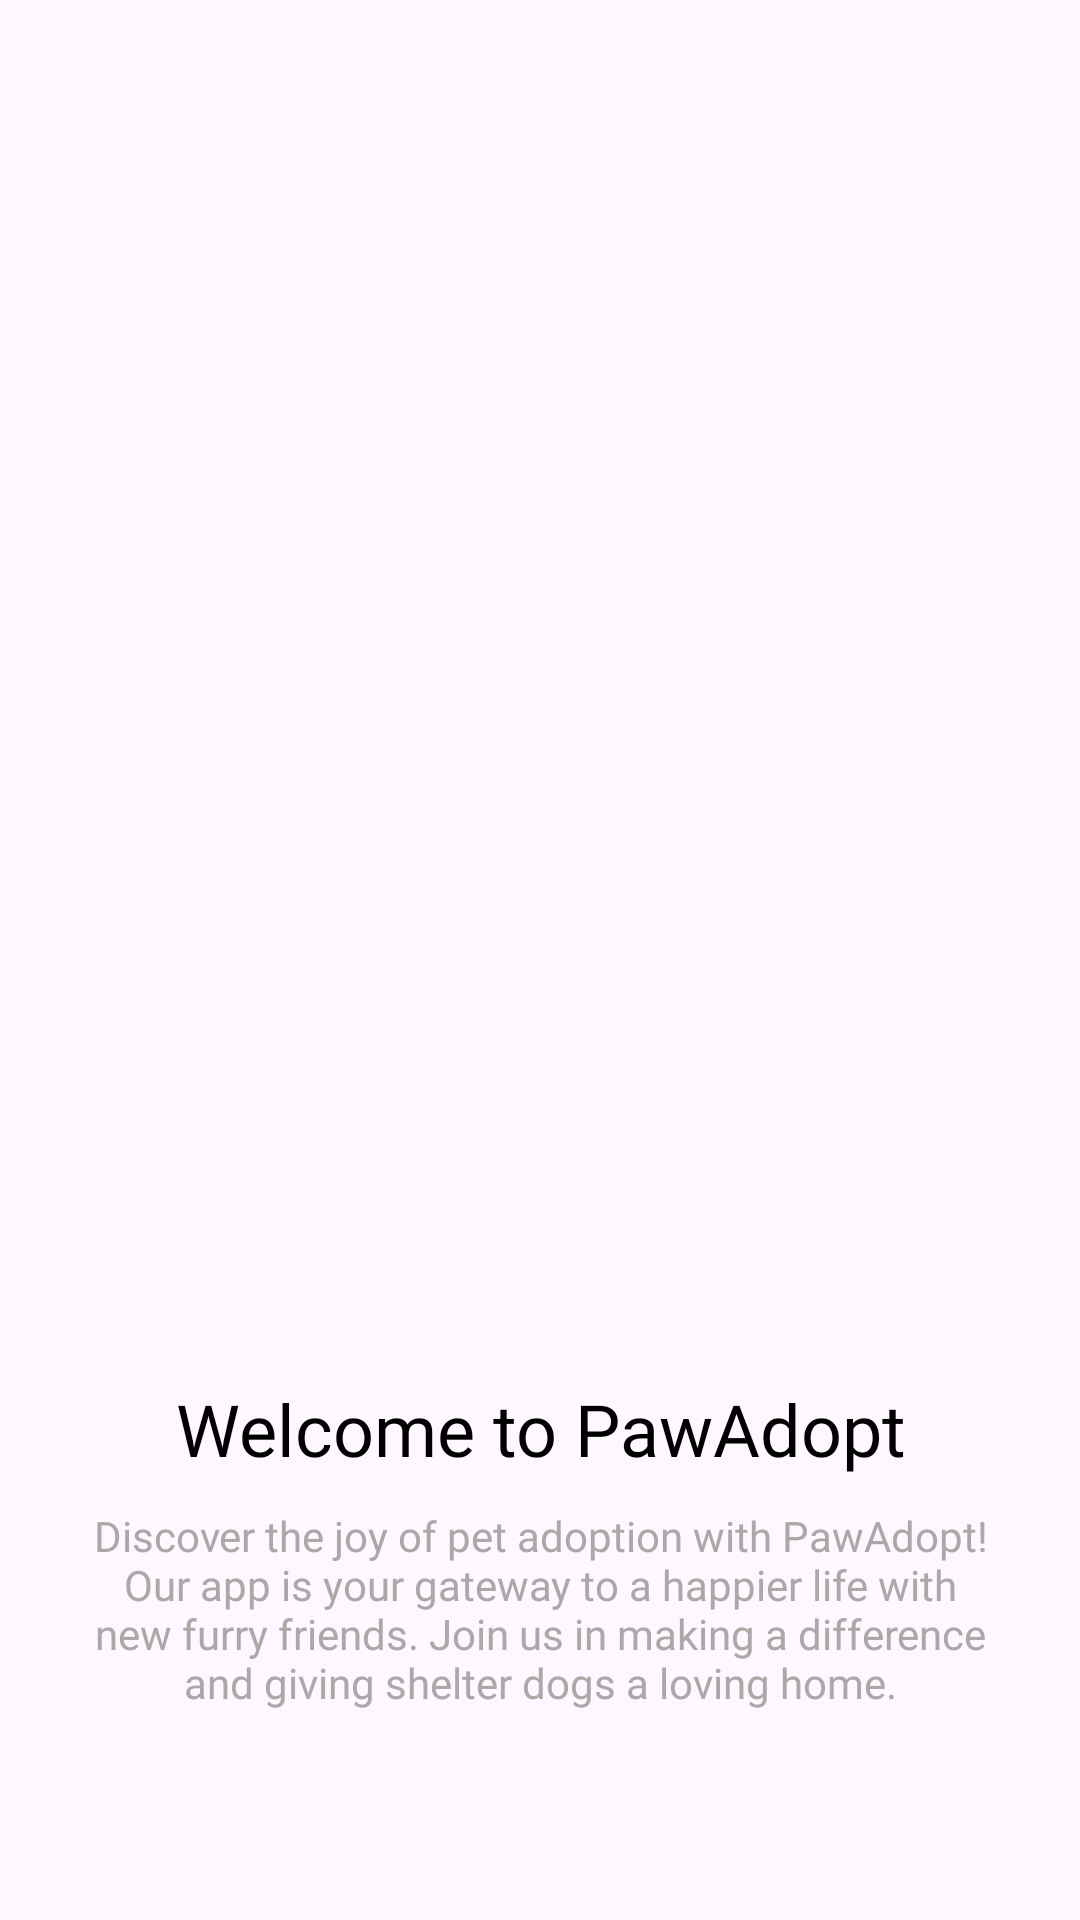

Here is an Android app screen rendered from its layout file. Give the layout XML and the strings, colors and styles it references.
<!-- AndroidManifest.xml: application theme Theme.TP3grupo7BE -->
<!-- res/layout/fragment_slide1.xml -->
<?xml version="1.0" encoding="utf-8"?>
<LinearLayout xmlns:android="http://schemas.android.com/apk/res/android"
    xmlns:tools="http://schemas.android.com/tools"
    android:layout_width="match_parent"
    android:layout_height="match_parent"
    android:orientation="vertical"
    tools:context=".fragments.slides.SlideFragment1">


    <ImageView
        android:id="@+id/img1"
        android:layout_width="match_parent"
        android:layout_height="450dp"
        android:padding="50dp"
        android:contentDescription="@string/perro"
        android:src="@drawable/dog_slide1" />

    <TextView
        android:id="@+id/title1"
        android:layout_width="match_parent"
        android:layout_height="wrap_content"
        style="@style/getStartedTitulo"
        android:text="@string/tituloSlide1" />

    <TextView
        android:id="@+id/text1"
        android:layout_width="match_parent"
        android:layout_height="wrap_content"
        style="@style/getStartedTexto"
        android:text="@string/textoSlide1" />
</LinearLayout>
<!-- resources referenced by this layout -->
<resources>
  <string name="perro">perro</string>
  <string name="textoSlide1">Discover the joy of pet adoption with PawAdopt! Our app is your gateway to a happier life with new furry friends. Join us in making a difference and giving shelter dogs a loving home.</string>
  <string name="tituloSlide1">Welcome to PawAdopt</string>
  <style name="getStartedTexto">
          <item name="android:layout_marginTop">10dp</item>
          <item name="android:layout_marginStart">30dp</item>
          <item name="android:layout_marginEnd">30dp</item>
          <item name="android:fontFamily">@font/poppins</item>
          <item name="android:textSize">14sp</item>
          <item name="android:textAlignment">center</item>
          <item name="android:textColor">@color/getStartedTextColor</item>
      </style>
  <style name="getStartedTitulo">
          <item name="android:fontFamily">@font/poppins700</item>
          <item name="android:textSize">24sp</item>
          <item name="android:layout_marginTop">10dp</item>
          <item name="android:layout_marginStart">20dp</item>
          <item name="android:layout_marginEnd">20dp</item>
          <item name="android:textAlignment">center</item>
      </style>
  <style name="Theme.TP3grupo7BE" parent="Base.Theme.TP3grupo7BE" />
  <color name="getStartedTextColor">#ADA8A8</color>
  <style name="Base.Theme.TP3grupo7BE" parent="Theme.Material3.DayNight">
          
          <item name="colorPrimary">@color/lila</item>
          <item name="colorPrimaryVariant">@color/lilaDark</item>
          <item name="colorOnPrimary">@color/white</item>
          <item name="android:textColor">@color/black</item>
          
          <item name="windowActionBar">false</item>
          <item name="windowNoTitle">true</item>
      </style>
  <color name="lila">#827397</color>
  <color name="lilaDark">#433359</color>
  <color name="white">#FFFFFFFF</color>
  <color name="black">#FF000000</color>
</resources>
